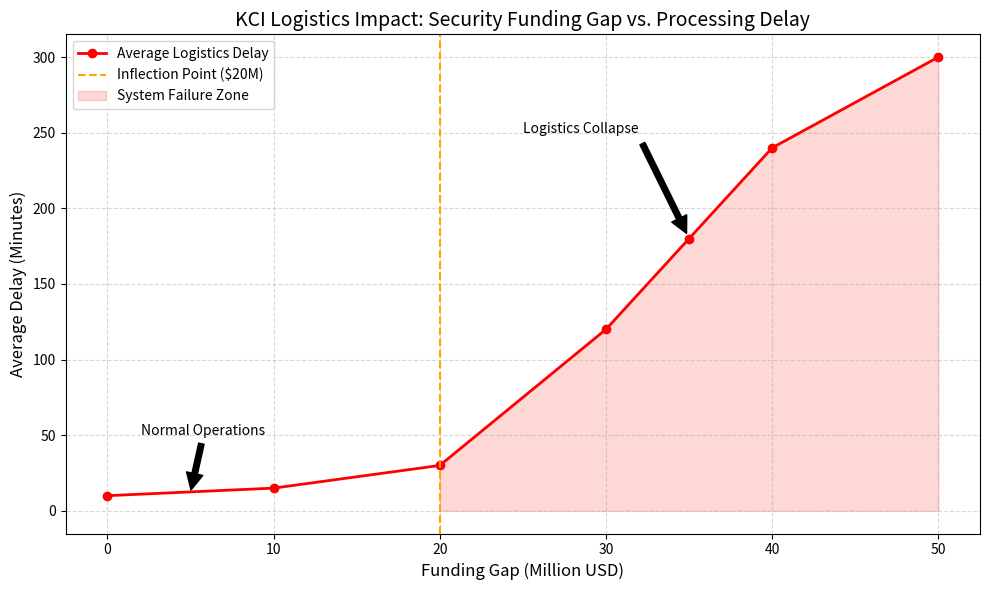

The matplotlib source for this figure:

import matplotlib.pyplot as plt
import numpy as np

# Data for Security Funding Gap vs Logistics Delay
gap_levels = np.array([0, 10, 20, 30, 35, 40, 50]) # In millions USD
delays = np.array([10, 15, 30, 120, 180, 240, 300]) # In minutes

plt.figure(figsize=(10, 6))
plt.plot(gap_levels, delays, marker='o', linestyle='-', color='red', linewidth=2, label='Average Logistics Delay')
plt.axvline(x=20, color='orange', linestyle='--', label='Inflection Point ($20M)')
plt.fill_between(gap_levels, delays, where=(gap_levels >= 20), color='salmon', alpha=0.3, label='System Failure Zone')

plt.title('KCI Logistics Impact: Security Funding Gap vs. Processing Delay', fontsize=14)
plt.xlabel('Funding Gap (Million USD)', fontsize=12)
plt.ylabel('Average Delay (Minutes)', fontsize=12)
plt.grid(True, which='both', linestyle='--', alpha=0.5)
plt.legend()

# Adding text annotations
plt.annotate('Normal Operations', xy=(5, 12), xytext=(2, 50),
             arrowprops=dict(facecolor='black', shrink=0.05))
plt.annotate('Logistics Collapse', xy=(35, 180), xytext=(25, 250),
             arrowprops=dict(facecolor='black', shrink=0.05))

plt.tight_layout()
plt.savefig('logistics_collapse_risk.png')
print("Chart generated: logistics_collapse_risk.png")
